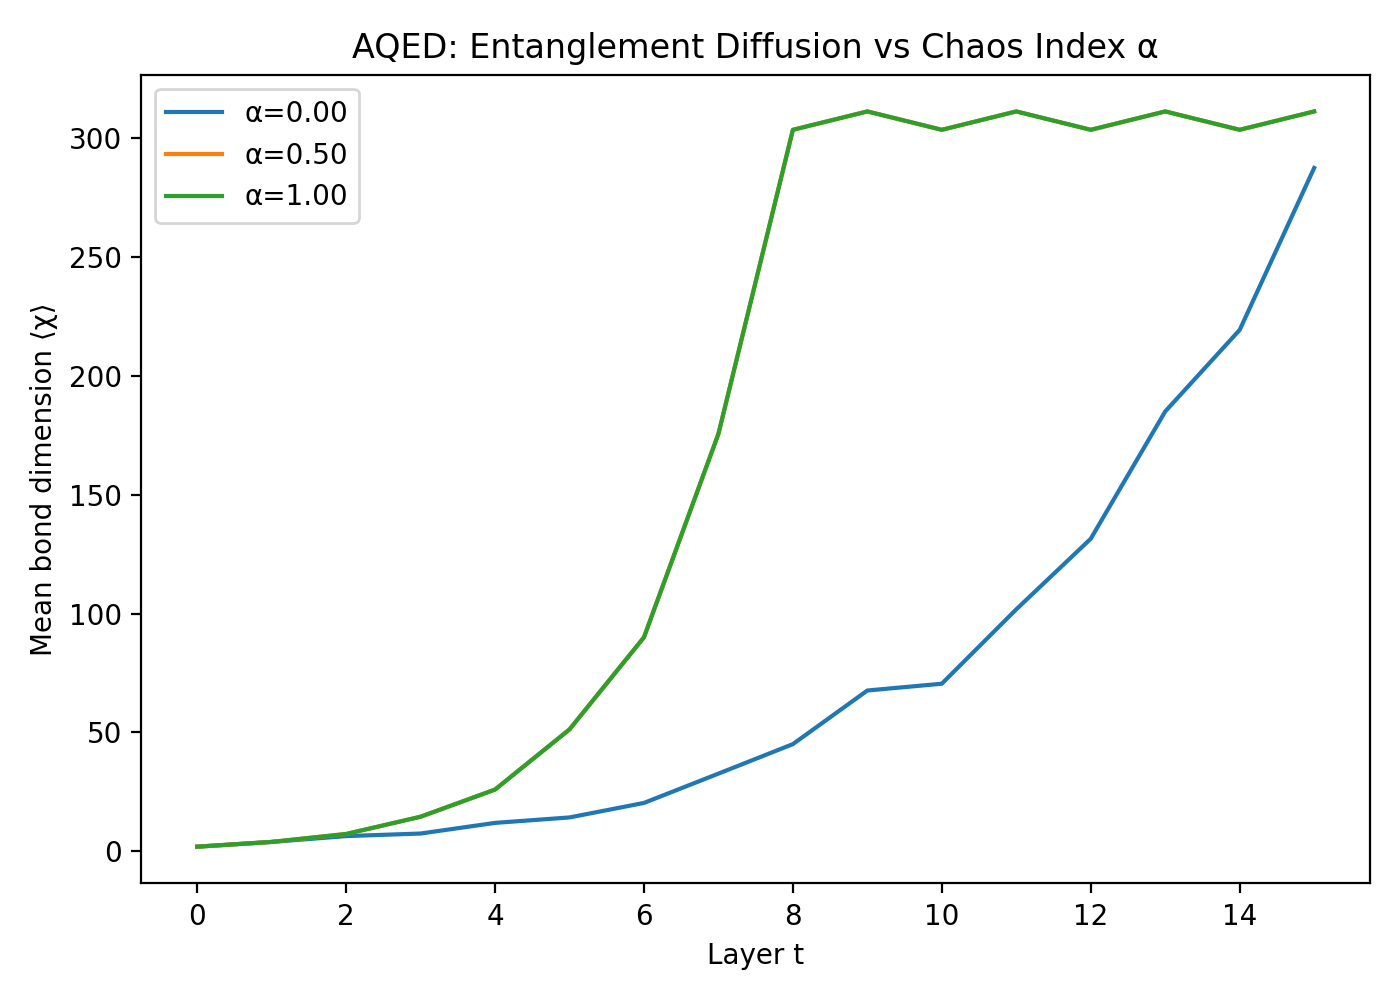

Source data for this figure (header and first rows):
alpha, layer, chi_mean, chi_max, trunc_error_sum
0.0, 0, 2.0, 2.0, 0.0
0.0, 1, 4.0, 4.0, 0.0
0.0, 2, 6.444, 7.0, 3.814697265625e-06
0.0, 3, 7.529, 8.0, 0.0
0.0, 4, 12.0, 14.0, 1.0848045349121094e-05
0.0, 5, 14.29, 16.0, 5.960464477539062e-07
0.0, 6, 20.39, 25.0, 9.655952453613281e-06
0.0, 7, 32.71, 40.0, 8.881092071533203e-06
0.0, 8, 45.11, 61.0, 1.0073184967041016e-05
0.0, 9, 67.65, 91.0, 1.0013580322265625e-05
0.0, 10, 70.5, 103.0, 1.2278556823730469e-05
0.0, 11, 101.8, 144.0, 1.2516975402832031e-05
0.0, 12, 131.4, 220.0, 1.436471939086914e-05
0.0, 13, 184.9, 286.0, 8.225440979003906e-06
0.0, 14, 219.2, 391.0, 1.0371208190917969e-05
0.0, 15, 287.3, 481.0, 9.834766387939453e-06
0.5, 0, 2.0, 2.0, 0.0
0.5, 1, 4.0, 4.0, 0.0
0.5, 2, 7.333, 8.0, 0.0
0.5, 3, 14.59, 16.0, 0.0
0.5, 4, 26.0, 32.0, 0.0
0.5, 5, 51.29, 64.0, 0.0
0.5, 6, 90.0, 128.0, 0.0
0.5, 7, 175.5, 256.0, 0.0
0.5, 8, 303.3, 512.0, 0.0
0.5, 9, 311.1, 512.0, 0.1719
0.5, 10, 303.3, 512.0, 0.1151
0.5, 11, 311.1, 512.0, 0.3434
0.5, 12, 303.3, 512.0, 0.5009
0.5, 13, 311.1, 512.0, 0.7722
0.5, 14, 303.3, 512.0, 0.4102
0.5, 15, 311.1, 512.0, 0.7667
1.0, 0, 2.0, 2.0, 0.0
1.0, 1, 4.0, 4.0, 0.0
1.0, 2, 7.333, 8.0, 0.0
1.0, 3, 14.59, 16.0, 0.0
1.0, 4, 26.0, 32.0, 0.0
1.0, 5, 51.29, 64.0, 0.0
1.0, 6, 90.0, 128.0, 0.0
1.0, 7, 175.5, 256.0, 0.0
1.0, 8, 303.3, 512.0, 0.0
1.0, 9, 311.1, 512.0, 0.3282
1.0, 10, 303.3, 512.0, 0.4092
1.0, 11, 311.1, 512.0, 0.2538
1.0, 12, 303.3, 512.0, 0.1798
1.0, 13, 311.1, 512.0, 0.5333
1.0, 14, 303.3, 512.0, 0.5038
1.0, 15, 311.1, 512.0, 0.8241
